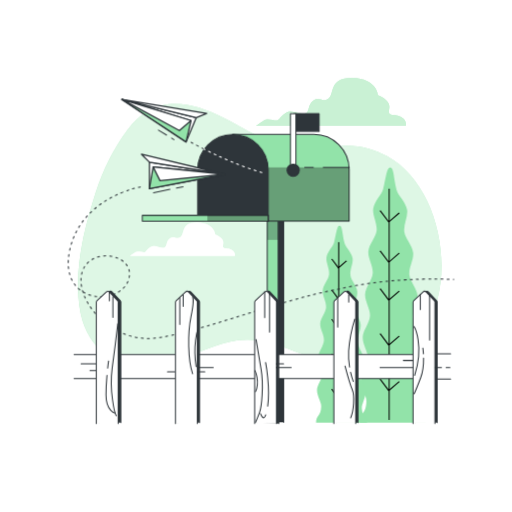
t = 0.00 s
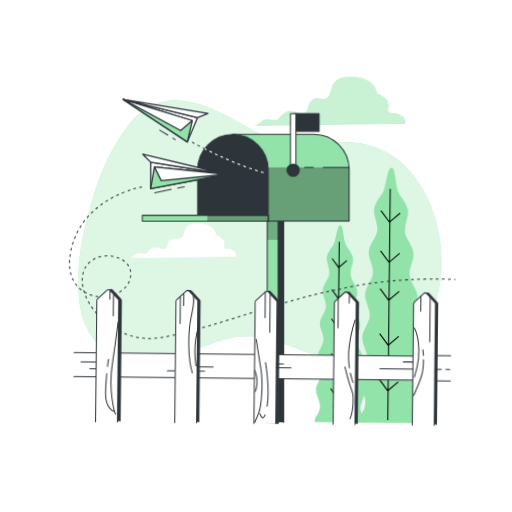
t = 1.05 s
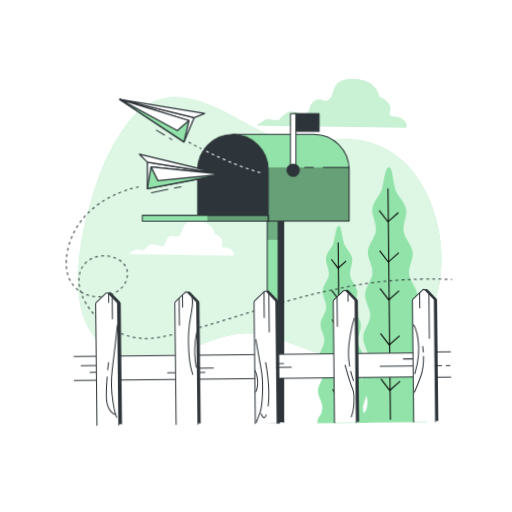
t = 1.95 s
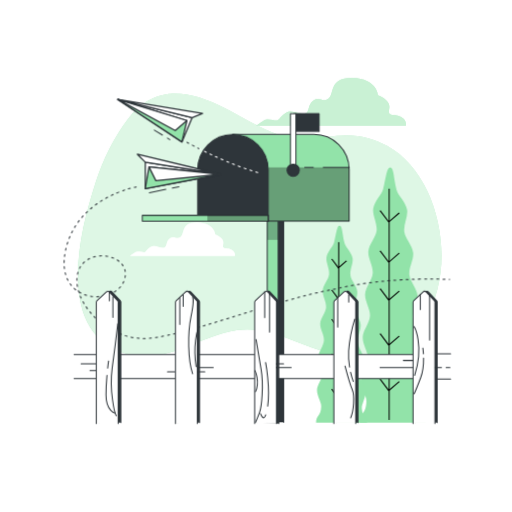
t = 3.00 s
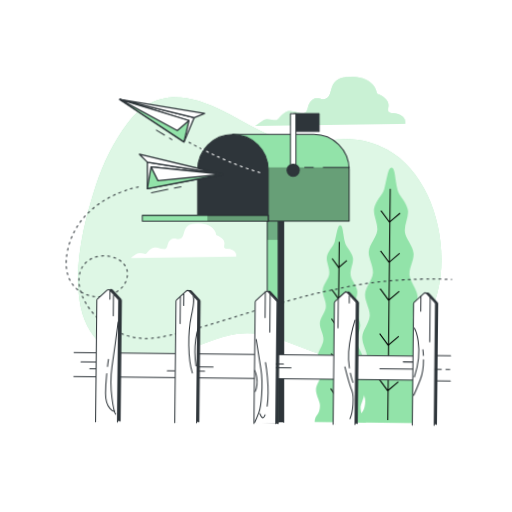
t = 4.05 s
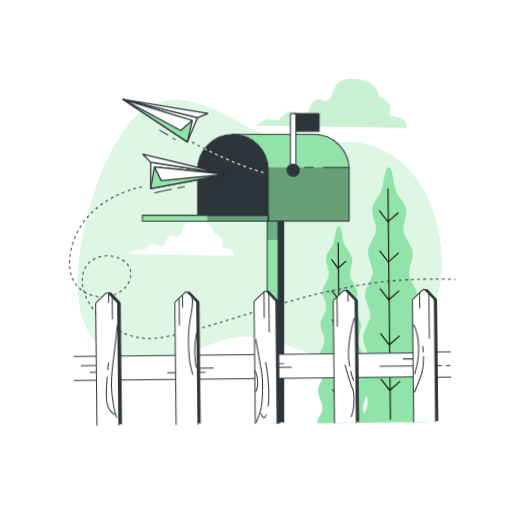
t = 4.95 s

The animated SVG that drew these frames (rendered in a browser with its animation timeline set to each time). Animation: 3 CSS @keyframes rules; one cycle of 6.00 s, repeats indefinitely.

<svg class="animated" id="freepik_stories-mailbox" xmlns="http://www.w3.org/2000/svg" viewBox="0 0 500 500" version="1.1" xmlns:xlink="http://www.w3.org/1999/xlink" xmlns:svgjs="http://svgjs.com/svgjs"><style>svg#freepik_stories-mailbox:not(.animated) .animable {opacity: 0;}svg#freepik_stories-mailbox.animated #freepik--background-simple--inject-1--inject-18 {animation: 6s Infinite  linear floating;animation-delay: 0s;}svg#freepik_stories-mailbox.animated #freepik--Clouds--inject-1--inject-18 {animation: 1.5s Infinite  linear wind;animation-delay: 0s;}svg#freepik_stories-mailbox.animated #freepik--Plants--inject-1--inject-18 {animation: 3s Infinite  linear wind;animation-delay: 0s;}svg#freepik_stories-mailbox.animated #freepik--paper-planes--inject-1--inject-18 {animation: 6s Infinite  linear shake;animation-delay: 0s;}svg#freepik_stories-mailbox.animated #freepik--Fence--inject-1--inject-18 {animation: 3s Infinite  linear wind;animation-delay: 0s;}            @keyframes floating {                0% {                    opacity: 1;                    transform: translateY(0px);                }                50% {                    transform: translateY(-10px);                }                100% {                    opacity: 1;                    transform: translateY(0px);                }            }                    @keyframes wind {                0% {                    transform: rotate( 0deg );                }                25% {                    transform: rotate( 1deg );                }                75% {                    transform: rotate( -1deg );                }            }                    @keyframes shake {                10%, 90% {                    transform: translate3d(-1px, 0, 0);                  }                  20%, 80% {                    transform: translate3d(2px, 0, 0);                  }                  30%, 50%, 70% {                    transform: translate3d(-4px, 0, 0);                  }                  40%, 60% {                    transform: translate3d(4px, 0, 0);                  }            }        </style><!--Mailbox--><g id="freepik--background-simple--inject-1--inject-18" class="animable" style="transform-origin: 253.617px 229.743px;"><path d="M378,152.56c-15.56-8.52-31.77-11.94-49.46-9.75-21.79,2.69-39,5.86-59.85-2.26-17.53-6.82-33.54-17-50.26-25.44-34.2-17.35-68.15-22.72-93.79,11.5-13.64,18.21-24,39.12-31.15,61.18-11.56,35.59-21.06,75-15.85,112.17,6.59,47.12,47,69.24,95.34,52.17,19.55-6.9,38.42-17,59.27-19.89,43.63-6.06,79.59,34,131.91,24.26C454.34,339.74,447.68,190.71,378,152.56Z" style="fill: rgb(146, 227, 169); transform-origin: 253.617px 229.743px;" id="el7nk2qqe6rh" class="animable"></path><g id="el6fekspyw7wo"><path d="M378,152.56c-15.56-8.52-31.77-11.94-49.46-9.75-21.79,2.69-39,5.86-59.85-2.26-17.53-6.82-33.54-17-50.26-25.44-34.2-17.35-68.15-22.72-93.79,11.5-13.64,18.21-24,39.12-31.15,61.18-11.56,35.59-21.06,75-15.85,112.17,6.59,47.12,47,69.24,95.34,52.17,19.55-6.9,38.42-17,59.27-19.89,43.63-6.06,79.59,34,131.91,24.26C454.34,339.74,447.68,190.71,378,152.56Z" style="fill: rgb(255, 255, 255); opacity: 0.7; transform-origin: 253.617px 229.743px;" class="animable"></path></g></g><g id="freepik--Clouds--inject-1--inject-18" class="animable" style="transform-origin: 261.593px 163.018px;"><path d="M391.65,114.17c-6.35-3.47-9.23-.58-11.54-3.47s6.35-10.39-11-17.89c0,0-1.15-16.16-24.82-16.74S327,92.23,320.65,96.27,312.57,94,306.22,98s-3.46,12.12-8.65,13.27-12.13-5.19-18.48-1.15-6.35,7.5-9.23,7.5-8.66-2.31-12.12,0-7.51,5.2-7.51,5.2h146S398,117.63,391.65,114.17Z" style="fill: rgb(146, 227, 169); transform-origin: 323.343px 99.4376px;" id="elrbyvgqle52a" class="animable"></path><g id="el7n3moxwojei"><path d="M391.65,114.17c-6.35-3.47-9.23-.58-11.54-3.47s6.35-10.39-11-17.89c0,0-1.15-16.16-24.82-16.74S327,92.23,320.65,96.27,312.57,94,306.22,98s-3.46,12.12-8.65,13.27-12.13-5.19-18.48-1.15-6.35,7.5-9.23,7.5-8.66-2.31-12.12,0-7.51,5.2-7.51,5.2h146S398,117.63,391.65,114.17Z" style="fill: rgb(255, 255, 255); opacity: 0.5; transform-origin: 323.343px 99.4376px;" class="animable"></path></g><path d="M226.08,243.9c-4.46-2.43-6.49-.41-8.11-2.43s4.46-7.3-7.7-12.57c0,0-.81-11.35-17.44-11.76s-12.16,11.35-16.62,14.19-5.67-1.62-10.13,1.22-2.44,8.51-6.08,9.32-8.52-3.65-13-.81-4.46,5.27-6.48,5.27-6.09-1.62-8.52,0-5.27,3.65-5.27,3.65H229.32S230.54,246.33,226.08,243.9Z" style="fill: rgb(255, 255, 255); transform-origin: 178.101px 233.555px;" id="elqp5wth1ionm" class="animable"></path><g id="elcbl0dcfrp0k"><path d="M226.08,243.9c-4.46-2.43-6.49-.41-8.11-2.43s4.46-7.3-7.7-12.57c0,0-.81-11.35-17.44-11.76s-12.16,11.35-16.62,14.19-5.67-1.62-10.13,1.22-2.44,8.51-6.08,9.32-8.52-3.65-13-.81-4.46,5.27-6.48,5.27-6.09-1.62-8.52,0-5.27,3.65-5.27,3.65H229.32S230.54,246.33,226.08,243.9Z" style="fill: rgb(255, 255, 255); opacity: 0.5; transform-origin: 178.101px 233.555px;" class="animable"></path></g></g><g id="freepik--Plants--inject-1--inject-18" class="animable animator-active" style="transform-origin: 362.33px 288.157px;"><path d="M352.87,412.87h63.2c-1.21-7.73-6.18-6.37-6.84-18.35-.33-6,5.26-13.5,4.77-21.42-.4-6.53-6.83-13.22-7.33-20.69-.45-6.74,5-14.22,4.51-21.48-.51-6.86-7-13.45-7.61-20.59-.56-7,4.82-14.51,4.18-21.55s-7.27-13.51-8-20.45c-.73-7.13,4.48-14.81,3.68-21.63-.84-7.25-7.68-13.51-8.61-20.19-1-7.43,3.81-15.37,2.68-21.79-1.39-7.86-8.71-13.55-10.25-19.35-2.87-10.81-2.51-21.22-5.9-21.9-3.61-.72-4.44,9.49-7.18,20.9-1.38,5.73-8.53,11.54-9.71,19.41-.95,6.37,4.11,14.12,3.28,21.52-.74,6.63-7.41,13-8.06,20.21-.61,6.78,4.8,14.25,4.27,21.34-.52,6.89-7,13.46-7.43,20.46s5.13,14.32,4.75,21.23c-.39,7.08-6.74,13.77-7.07,20.58-.34,7.21,5.35,14.48,5.07,21.16-.31,7.41-6.57,14.19-6.8,20.67-.28,7.86,5.49,15.11,5.31,21.1-.38,13-6.33,10.29-6.54,20.75Z" style="fill: rgb(146, 227, 169); transform-origin: 383.655px 288.157px;" id="elka3l3pi1h5r" class="animable"></path><line x1="380" y1="184.25" x2="380" y2="409.95" style="fill: none; stroke: rgb(0, 0, 0); stroke-miterlimit: 10; transform-origin: 380px 297.1px;" id="elfdbsjqehtbl" class="animable"></line><polyline points="389.87 207.91 379.58 216.8 371.16 205.57" style="fill: none; stroke: rgb(0, 0, 0); stroke-miterlimit: 10; transform-origin: 380.515px 211.185px;" id="eltp6twfwogha" class="animable"></polyline><polyline points="389.87 247.2 379.58 256.08 371.16 244.86" style="fill: none; stroke: rgb(0, 0, 0); stroke-miterlimit: 10; transform-origin: 380.515px 250.47px;" id="elcchf3i2dpe" class="animable"></polyline><polyline points="389.87 284.14 379.58 293.03 371.16 281.8" style="fill: none; stroke: rgb(0, 0, 0); stroke-miterlimit: 10; transform-origin: 380.515px 287.415px;" id="elacwwuy8zx8u" class="animable"></polyline><polyline points="389.87 328.11 379.58 336.99 371.16 325.77" style="fill: none; stroke: rgb(0, 0, 0); stroke-miterlimit: 10; transform-origin: 380.515px 331.38px;" id="elk1oitccq8yr" class="animable"></polyline><polyline points="389.87 372.54 379.58 381.42 371.16 370.2" style="fill: none; stroke: rgb(0, 0, 0); stroke-miterlimit: 10; transform-origin: 380.515px 375.81px;" id="elhzb9qnkioma" class="animable"></polyline><path d="M309.82,412.87h48.79c-.94-6-4.77-4.92-5.28-14.16-.26-4.66,4.05-10.42,3.68-16.54-.31-5-5.27-10.21-5.66-16-.35-5.2,3.89-11,3.48-16.58-.39-5.3-5.42-10.38-5.87-15.89s3.72-11.21,3.23-16.64-5.62-10.43-6.16-15.78c-.56-5.51,3.46-11.43,2.84-16.71-.65-5.59-5.93-10.42-6.64-15.57-.8-5.74,2.94-11.87,2.06-16.82-1.07-6.07-6.72-10.47-7.9-14.94-2.22-8.34-1.94-16.39-4.56-16.91-2.79-.56-3.43,7.32-5.54,16.14-1.06,4.42-6.59,8.91-7.5,15-.73,4.92,3.17,10.9,2.53,16.61-.57,5.12-5.71,10-6.22,15.6-.47,5.23,3.71,11,3.3,16.47-.4,5.32-5.39,10.39-5.74,15.79s4,11.06,3.67,16.39-5.2,10.63-5.45,15.89c-.27,5.56,4.12,11.17,3.91,16.33-.24,5.72-5.07,11-5.25,16-.22,6.06,4.24,11.67,4.1,16.28-.3,10-4.89,7.95-5.05,16Z" style="fill: rgb(146, 227, 169); transform-origin: 333.6px 316.586px;" id="elctn9xnqnsdc" class="animable"></path><line x1="330.77" y1="236.4" x2="330.77" y2="410.62" style="fill: none; stroke: rgb(0, 0, 0); stroke-miterlimit: 10; transform-origin: 330.77px 323.51px;" id="elq69r2gcr1pl" class="animable"></line><polyline points="338.38 254.66 330.44 261.52 323.94 252.85" style="fill: none; stroke: rgb(0, 0, 0); stroke-miterlimit: 10; transform-origin: 331.16px 257.185px;" id="eli4p6jnjc39" class="animable"></polyline><polyline points="338.38 284.98 330.44 291.84 323.94 283.18" style="fill: none; stroke: rgb(0, 0, 0); stroke-miterlimit: 10; transform-origin: 331.16px 287.51px;" id="eljhnacrziy68" class="animable"></polyline><polyline points="338.38 313.5 330.44 320.36 323.94 311.7" style="fill: none; stroke: rgb(0, 0, 0); stroke-miterlimit: 10; transform-origin: 331.16px 316.03px;" id="el512h3t9fd12" class="animable"></polyline><polyline points="338.38 347.44 330.44 354.3 323.94 345.63" style="fill: none; stroke: rgb(0, 0, 0); stroke-miterlimit: 10; transform-origin: 331.16px 349.965px;" id="el2tgo9cbhx8t" class="animable"></polyline><polyline points="338.38 381.74 330.44 388.59 323.94 379.93" style="fill: none; stroke: rgb(0, 0, 0); stroke-miterlimit: 10; transform-origin: 331.16px 384.26px;" id="elc58yey2ekz" class="animable"></polyline></g><g id="freepik--Mailbox--inject-1--inject-18" class="animable" style="transform-origin: 240px 261.645px;"><polyline points="266.33 412.4 266.33 210.22 277 210.22 277 412.4" style="fill: rgb(46, 53, 58); stroke: rgb(46, 53, 58); stroke-linecap: round; stroke-linejoin: round; transform-origin: 271.665px 311.31px;" id="elqyrrsvsmfn" class="animable"></polyline><polyline points="261 412.4 261 210.22 271.67 210.22 271.67 412.4" style="fill: rgb(146, 227, 169); stroke: rgb(46, 53, 58); stroke-linecap: round; stroke-linejoin: round; transform-origin: 266.335px 311.31px;" id="ela9vu71zrjrp" class="animable"></polyline><g id="eli3jansvfo7b"><rect x="261" y="210.22" width="10.67" height="24" style="fill: rgb(46, 53, 58); opacity: 0.3; mix-blend-mode: multiply; transform-origin: 266.335px 222.22px;" class="animable"></rect></g><path d="M306.53,131.29H227.47l34.46,84.64H341V165.75A34.46,34.46,0,0,0,306.53,131.29Z" style="fill: rgb(146, 227, 169); stroke: rgb(46, 53, 58); stroke-linecap: round; stroke-linejoin: round; transform-origin: 284.235px 173.61px;" id="elrjraot84oks" class="animable"></path><g id="elo31e5mondw"><path d="M255.9,201.11l6,14.82H341V165.75c0-.76,0-1.52-.08-2.27h-85Z" style="opacity: 0.3; mix-blend-mode: multiply; transform-origin: 298.45px 189.705px;" class="animable"></path></g><line x1="305.95" y1="163.48" x2="297.63" y2="163.48" style="fill: none; stroke: rgb(46, 53, 58); stroke-linecap: round; stroke-linejoin: round; transform-origin: 301.79px 163.48px;" id="eljpcbfzsrz2" class="animable"></line><line x1="340.92" y1="163.48" x2="315.74" y2="163.48" style="fill: none; stroke: rgb(46, 53, 58); stroke-linecap: round; stroke-linejoin: round; transform-origin: 328.33px 163.48px;" id="el9eezjvg78t" class="animable"></line><path d="M227.47,131.29h0a34.47,34.47,0,0,1,34.47,34.47v50.18a0,0,0,0,1,0,0H193a0,0,0,0,1,0,0V165.75A34.47,34.47,0,0,1,227.47,131.29Z" style="fill: rgb(46, 53, 58); stroke: rgb(46, 53, 58); stroke-linecap: round; stroke-linejoin: round; transform-origin: 227.47px 173.615px;" id="elhxnewjm76bt" class="animable"></path><rect x="202.53" y="210.22" width="59.4" height="5.71" style="fill: rgb(146, 227, 169); stroke: rgb(46, 53, 58); stroke-linecap: round; stroke-linejoin: round; transform-origin: 232.23px 213.075px;" id="elop2b32362pd" class="animable"></rect><rect x="139" y="210.22" width="122.93" height="5.71" style="fill: rgb(146, 227, 169); stroke: rgb(46, 53, 58); stroke-linecap: round; stroke-linejoin: round; transform-origin: 200.465px 213.075px;" id="el6apz7b1opgl" class="animable"></rect><g id="el89abhww01dv"><rect x="202.53" y="210.22" width="59.4" height="5.71" style="opacity: 0.3; transform-origin: 232.23px 213.075px;" class="animable"></rect></g><rect x="287" y="110.89" width="24.67" height="17.33" style="fill: rgb(46, 53, 58); stroke: rgb(46, 53, 58); stroke-linecap: round; stroke-linejoin: round; transform-origin: 299.335px 119.555px;" id="el2fpqtkducqe" class="animable"></rect><rect x="283.67" y="110.89" width="5.33" height="54" style="fill: rgb(255, 255, 255); stroke: rgb(46, 53, 58); stroke-linecap: round; stroke-linejoin: round; transform-origin: 286.335px 137.89px;" id="el03ol0mb70jsb" class="animable"></rect><circle cx="286.33" cy="166.22" r="6" style="fill: rgb(46, 53, 58); stroke: rgb(46, 53, 58); stroke-linecap: round; stroke-linejoin: round; transform-origin: 286.33px 166.22px;" id="elpjqrccv9ms" class="animable"></circle></g><g id="freepik--paper-planes--inject-1--inject-18" class="animable" style="transform-origin: 254.809px 213.875px;"><path d="M198.34,145.15c13.92,7.07,38.12,18.4,60.44,24.1" style="fill: none; stroke: rgb(255, 255, 255); stroke-linecap: round; stroke-linejoin: round; stroke-dasharray: 2, 4; transform-origin: 228.56px 157.2px;" id="el8cvnbc0x24i" class="animable"></path><path d="M186.66,139s4.46,2.52,11.68,6.19" style="fill: none; stroke: rgb(46, 53, 58); stroke-linecap: round; stroke-linejoin: round; stroke-dasharray: 2, 4; transform-origin: 192.5px 142.095px;" id="elwo45fvw9d0c" class="animable"></path><polygon points="181.65 138.63 191.66 114.85 119.07 97.14 181.65 138.63" style="fill: rgb(255, 255, 255); stroke: rgb(46, 53, 58); stroke-linecap: round; stroke-linejoin: round; stroke-width: 1.2629px; transform-origin: 155.365px 117.885px;" id="el5b8cq018xv8" class="animable"></polygon><polygon points="186.53 117.73 181.65 138.63 119.07 97.14 186.53 117.73" style="fill: rgb(146, 227, 169); stroke: rgb(46, 53, 58); stroke-linecap: round; stroke-linejoin: round; stroke-width: 1.2629px; transform-origin: 152.8px 117.885px;" id="elhu4ud6rp09i" class="animable"></polygon><polygon points="186.53 117.73 175.14 127.49 119.07 97.14 186.53 117.73" style="fill: rgb(255, 255, 255); stroke: rgb(46, 53, 58); stroke-linecap: round; stroke-linejoin: round; stroke-width: 1.2629px; transform-origin: 152.8px 112.315px;" id="elicz4qjbqpho" class="animable"></polygon><polygon points="191.66 114.85 201.8 110.73 119.07 97.14 191.66 114.85" style="fill: rgb(255, 255, 255); stroke: rgb(46, 53, 58); stroke-linecap: round; stroke-linejoin: round; stroke-width: 1.2629px; transform-origin: 160.435px 105.995px;" id="elszmrqvno5ed" class="animable"></polygon><line x1="167.55" y1="134.93" x2="169.9" y2="136.37" style="fill: none; stroke: rgb(46, 53, 58); stroke-linecap: round; stroke-linejoin: round; transform-origin: 168.725px 135.65px;" id="ell82yng63no" class="animable"></line><line x1="154.73" y1="127.07" x2="162.6" y2="131.89" style="fill: none; stroke: rgb(46, 53, 58); stroke-linecap: round; stroke-linejoin: round; transform-origin: 158.665px 129.48px;" id="elendb3xtszku" class="animable"></line><polygon points="145.89 184.15 145.89 158.36 219.67 170.22 145.89 184.15" style="fill: rgb(255, 255, 255); stroke: rgb(46, 53, 58); stroke-linecap: round; stroke-linejoin: round; stroke-width: 1.2629px; transform-origin: 182.78px 171.255px;" id="el9n7yw00d355" class="animable"></polygon><polygon points="149.5 163 145.89 184.15 219.67 170.22 149.5 163" style="fill: rgb(146, 227, 169); stroke: rgb(46, 53, 58); stroke-linecap: round; stroke-linejoin: round; stroke-width: 1.2629px; transform-origin: 182.78px 173.575px;" id="eltauip58k30b" class="animable"></polygon><polygon points="149.5 163 156.21 176.41 219.67 170.22 149.5 163" style="fill: rgb(255, 255, 255); stroke: rgb(46, 53, 58); stroke-linecap: round; stroke-linejoin: round; stroke-width: 1.2629px; transform-origin: 184.585px 169.705px;" id="el4kb94dl2ro" class="animable"></polygon><polygon points="145.89 158.36 138.15 150.62 219.67 170.22 145.89 158.36" style="fill: rgb(255, 255, 255); stroke: rgb(46, 53, 58); stroke-linecap: round; stroke-linejoin: round; stroke-width: 1.2629px; transform-origin: 178.91px 160.42px;" id="elms1icbvlhir" class="animable"></polygon><line x1="172.31" y1="183.67" x2="178.71" y2="182.37" style="fill: none; stroke: rgb(46, 53, 58); stroke-linecap: round; stroke-linejoin: round; transform-origin: 175.51px 183.02px;" id="elpsyax3xxo6" class="animable"></line><line x1="149.83" y1="188.24" x2="165.92" y2="184.97" style="fill: none; stroke: rgb(46, 53, 58); stroke-linecap: round; stroke-linejoin: round; transform-origin: 157.875px 186.605px;" id="elfmedyxtu4gr" class="animable"></line><path d="M137,182.56s-58,10-69,62,47,55,57,30-34-35-44-11,20,65,61,67c34.07,1.66,129.59-38.11,189-48.16,0,0,44-12.18,112-9.51" style="fill: none; stroke: rgb(46, 53, 58); stroke-linecap: round; stroke-linejoin: round; stroke-dasharray: 2, 4; transform-origin: 254.809px 256.585px;" id="el9cwz7872g8m" class="animable"></path></g><g id="freepik--Fence--inject-1--inject-18" class="animable" style="transform-origin: 256.165px 348.996px;"><line x1="423.33" y1="345.56" x2="440" y2="345.56" style="fill: rgb(255, 255, 255); stroke: rgb(46, 53, 58); stroke-linecap: round; stroke-linejoin: round; transform-origin: 431.665px 345.56px;" id="ell8kk52tvhc" class="animable"></line><line x1="423.33" y1="370.22" x2="440" y2="370.22" style="fill: rgb(255, 255, 255); stroke: rgb(46, 53, 58); stroke-linecap: round; stroke-linejoin: round; transform-origin: 431.665px 370.22px;" id="elh1ofke5d8vi" class="animable"></line><polyline points="72.33 369.56 421.33 369.56 421.33 346.22 72.33 346.22" style="fill: rgb(255, 255, 255); stroke: rgb(46, 53, 58); stroke-linecap: round; stroke-linejoin: round; transform-origin: 246.83px 357.89px;" id="el17lzxeazker" class="animable"></polyline><path d="M96.59,412.56V295.14a2.13,2.13,0,0,1,.66-1.54l9.12-8.59a2.13,2.13,0,0,1,3,.09l8,8.51a2.17,2.17,0,0,1,.57,1.45v117.5" style="fill: rgb(46, 53, 58); stroke: rgb(46, 53, 58); stroke-linecap: round; stroke-linejoin: round; transform-origin: 107.265px 348.498px;" id="elbm16oeu2esn" class="animable"></path><path d="M94,413.56V295.14a2.1,2.1,0,0,1,.67-1.54l9.12-8.59a2.12,2.12,0,0,1,3,.09l8,8.51a2.12,2.12,0,0,1,.57,1.45v118.5" style="fill: rgb(255, 255, 255); stroke: rgb(46, 53, 58); stroke-linecap: round; stroke-linejoin: round; transform-origin: 104.68px 348.996px;" id="eli9kgb8gguq" class="animable"></path><path d="M173.49,412.56V295.14a2.13,2.13,0,0,1,.66-1.54l9.13-8.59a2.12,2.12,0,0,1,3,.09l8,8.51a2.12,2.12,0,0,1,.57,1.45v117.5" style="fill: rgb(46, 53, 58); stroke: rgb(46, 53, 58); stroke-linecap: round; stroke-linejoin: round; transform-origin: 184.17px 348.496px;" id="elsk35uxw89mp" class="animable"></path><path d="M171.33,413.56V295.14a2.1,2.1,0,0,1,.67-1.54l9.12-8.59a2.13,2.13,0,0,1,3,.09l8,8.51a2.13,2.13,0,0,1,.58,1.45v118.5" style="fill: rgb(255, 255, 255); stroke: rgb(46, 53, 58); stroke-linecap: round; stroke-linejoin: round; transform-origin: 182.015px 348.998px;" id="elyoer6lmtco" class="animable"></path><path d="M250.82,412.56V295.14a2.1,2.1,0,0,1,.67-1.54l9.12-8.59a2.13,2.13,0,0,1,3,.09l8,8.51a2.13,2.13,0,0,1,.58,1.45v118.5" style="fill: rgb(46, 53, 58); stroke: rgb(46, 53, 58); stroke-linecap: round; stroke-linejoin: round; transform-origin: 261.505px 348.998px;" id="el3a2g0lnwny4" class="animable"></path><path d="M248.67,413.56V295.14a2.13,2.13,0,0,1,.66-1.54l9.13-8.59a2.12,2.12,0,0,1,3,.09l8,8.51a2.12,2.12,0,0,1,.57,1.45v118.5" style="fill: rgb(255, 255, 255); stroke: rgb(46, 53, 58); stroke-linecap: round; stroke-linejoin: round; transform-origin: 259.35px 348.996px;" id="eltexzq69urfh" class="animable"></path><path d="M328.16,412.56V295.14a2.13,2.13,0,0,1,.66-1.54l9.12-8.59a2.13,2.13,0,0,1,3,.09l8,8.51a2.17,2.17,0,0,1,.57,1.45v117.5" style="fill: rgb(46, 53, 58); stroke: rgb(46, 53, 58); stroke-linecap: round; stroke-linejoin: round; transform-origin: 338.835px 348.498px;" id="elp4v4ra2eyn" class="animable"></path><path d="M326,413.56V295.14a2.1,2.1,0,0,1,.67-1.54l9.12-8.59a2.12,2.12,0,0,1,3,.09l8,8.51a2.12,2.12,0,0,1,.57,1.45v118.5" style="fill: rgb(255, 255, 255); stroke: rgb(46, 53, 58); stroke-linecap: round; stroke-linejoin: round; transform-origin: 336.68px 348.996px;" id="elmojgb8yhaw" class="animable"></path><path d="M405.49,412.56V295.14a2.13,2.13,0,0,1,.66-1.54l9.13-8.59a2.12,2.12,0,0,1,3,.09l8,8.51a2.12,2.12,0,0,1,.57,1.45v117.5" style="fill: rgb(46, 53, 58); stroke: rgb(46, 53, 58); stroke-linecap: round; stroke-linejoin: round; transform-origin: 416.17px 348.496px;" id="elm4jefnqephl" class="animable"></path><path d="M403.33,413.56V295.14a2.1,2.1,0,0,1,.67-1.54l9.12-8.59a2.13,2.13,0,0,1,3,.09l8,8.51a2.13,2.13,0,0,1,.58,1.45v118.5" style="fill: rgb(255, 255, 255); stroke: rgb(46, 53, 58); stroke-linecap: round; stroke-linejoin: round; transform-origin: 414.015px 348.998px;" id="el863g3cazhin" class="animable"></path><line x1="106.78" y1="285.1" x2="106.78" y2="293.66" style="fill: none; stroke: rgb(46, 53, 58); stroke-linecap: round; stroke-linejoin: round; transform-origin: 106.78px 289.38px;" id="eldkl3c3ebti" class="animable"></line><line x1="110.21" y1="289.52" x2="110.21" y2="309.78" style="fill: none; stroke: rgb(46, 53, 58); stroke-linecap: round; stroke-linejoin: round; transform-origin: 110.21px 299.65px;" id="elwo64zc05zw" class="animable"></line><line x1="175.54" y1="291.18" x2="175.54" y2="316.81" style="fill: none; stroke: rgb(46, 53, 58); stroke-linecap: round; stroke-linejoin: round; transform-origin: 175.54px 303.995px;" id="elfbfymzuny4w" class="animable"></line><line x1="178.85" y1="287.87" x2="178.85" y2="299.03" style="fill: none; stroke: rgb(46, 53, 58); stroke-linecap: round; stroke-linejoin: round; transform-origin: 178.85px 293.45px;" id="eli9mdo2b602n" class="animable"></line><line x1="258.46" y1="285.01" x2="258.46" y2="310.2" style="fill: none; stroke: rgb(46, 53, 58); stroke-linecap: round; stroke-linejoin: round; transform-origin: 258.46px 297.605px;" id="elqbl9sczyu7" class="animable"></line><line x1="263.21" y1="287.04" x2="263.21" y2="324.26" style="fill: none; stroke: rgb(46, 53, 58); stroke-linecap: round; stroke-linejoin: round; transform-origin: 263.21px 305.65px;" id="el139dmw4vwwqb" class="animable"></line><line x1="329.78" y1="291.18" x2="329.78" y2="319.29" style="fill: none; stroke: rgb(46, 53, 58); stroke-linecap: round; stroke-linejoin: round; transform-origin: 329.78px 305.235px;" id="elurjhsyw3lkj" class="animable"></line><line x1="340.53" y1="287.87" x2="340.53" y2="294.9" style="fill: none; stroke: rgb(46, 53, 58); stroke-linecap: round; stroke-linejoin: round; transform-origin: 340.53px 291.385px;" id="eli2egl0ew97n" class="animable"></line><line x1="410.41" y1="287.45" x2="410.41" y2="302.34" style="fill: none; stroke: rgb(46, 53, 58); stroke-linecap: round; stroke-linejoin: round; transform-origin: 410.41px 294.895px;" id="elqh33xmahvgf" class="animable"></line><line x1="419.51" y1="289.11" x2="419.51" y2="332.11" style="fill: none; stroke: rgb(46, 53, 58); stroke-linecap: round; stroke-linejoin: round; transform-origin: 419.51px 310.61px;" id="el6z9b2yrybn4" class="animable"></line><line x1="402.97" y1="351.96" x2="393.87" y2="351.96" style="fill: none; stroke: rgb(46, 53, 58); stroke-linecap: round; stroke-linejoin: round; transform-origin: 398.42px 351.96px;" id="el9nbxntn4bfd" class="animable"></line><line x1="402.97" y1="358.99" x2="371.13" y2="358.99" style="fill: none; stroke: rgb(46, 53, 58); stroke-linecap: round; stroke-linejoin: round; transform-origin: 387.05px 358.99px;" id="eliww29mc49nc" class="animable"></line><line x1="284.29" y1="358.99" x2="269.82" y2="358.99" style="fill: none; stroke: rgb(46, 53, 58); stroke-linecap: round; stroke-linejoin: round; transform-origin: 277.055px 358.99px;" id="elu863mgkkdv" class="animable"></line><line x1="208.21" y1="358.99" x2="193.74" y2="358.99" style="fill: none; stroke: rgb(46, 53, 58); stroke-linecap: round; stroke-linejoin: round; transform-origin: 200.975px 358.99px;" id="elxmwskm7iw4" class="animable"></line><line x1="93.67" y1="355.27" x2="79.2" y2="355.27" style="fill: none; stroke: rgb(46, 53, 58); stroke-linecap: round; stroke-linejoin: round; transform-origin: 86.435px 355.27px;" id="el5oa7f5adzf" class="animable"></line><line x1="93.67" y1="361.88" x2="87.88" y2="361.88" style="fill: none; stroke: rgb(46, 53, 58); stroke-linecap: round; stroke-linejoin: round; transform-origin: 90.775px 361.88px;" id="elhzs9twbfy85" class="animable"></line><line x1="276.85" y1="355.27" x2="269.82" y2="355.27" style="fill: none; stroke: rgb(46, 53, 58); stroke-linecap: round; stroke-linejoin: round; transform-origin: 273.335px 355.27px;" id="el49zjy1mm77r" class="animable"></line><line x1="199.94" y1="363.12" x2="192.91" y2="363.12" style="fill: none; stroke: rgb(46, 53, 58); stroke-linecap: round; stroke-linejoin: round; transform-origin: 196.425px 363.12px;" id="el5wfckdtl21c" class="animable"></line><line x1="170.58" y1="363.12" x2="163.55" y2="363.12" style="fill: none; stroke: rgb(46, 53, 58); stroke-linecap: round; stroke-linejoin: round; transform-origin: 167.065px 363.12px;" id="elksfkqes4gk" class="animable"></line><line x1="431.08" y1="358.99" x2="424.88" y2="358.99" style="fill: none; stroke: rgb(46, 53, 58); stroke-linecap: round; stroke-linejoin: round; transform-origin: 427.98px 358.99px;" id="el9m261m4r92" class="animable"></line><line x1="439.35" y1="358.99" x2="435.63" y2="358.99" style="fill: none; stroke: rgb(46, 53, 58); stroke-linecap: round; stroke-linejoin: round; transform-origin: 437.49px 358.99px;" id="elaqd6omvcorm" class="animable"></line><path d="M115,316s-2.5,21.49-5.5,43.48,2.5,44.49,4,46.49" style="fill: none; stroke: rgb(46, 53, 58); stroke-linecap: round; stroke-linejoin: round; transform-origin: 111.809px 360.985px;" id="elvhvezdfvaw" class="animable"></path><path d="M105.11,359.5c.48-4.29.88-7,.88-7" style="fill: none; stroke: rgb(46, 53, 58); stroke-linecap: round; stroke-linejoin: round; transform-origin: 105.55px 356px;" id="el7cag1ulcj5" class="animable"></path><path d="M112.49,403.47s-9-2-9-18c0-6.57.42-13.3.92-19" style="fill: none; stroke: rgb(46, 53, 58); stroke-linecap: round; stroke-linejoin: round; transform-origin: 107.99px 384.97px;" id="el7kexdb2ks0h" class="animable"></path><path d="M188,290.5s2,1.5-1.5,18.5-3,42,1.5,56" style="fill: none; stroke: rgb(46, 53, 58); stroke-linecap: round; stroke-linejoin: round; transform-origin: 186.386px 327.75px;" id="elsrxelt08b0a" class="animable"></path><path d="M193,322s-5,15-1.5,36" style="fill: none; stroke: rgb(46, 53, 58); stroke-linecap: round; stroke-linejoin: round; transform-origin: 191.628px 340px;" id="elb6r9gq77vd" class="animable"></path><path d="M250,331.49s2.5,14.5,5,29.49.5,36-1.5,41.49-4,10-4,10" style="fill: none; stroke: rgb(46, 53, 58); stroke-linecap: round; stroke-linejoin: round; transform-origin: 252.833px 371.98px;" id="el2si0m8gwukg" class="animable"></path><path d="M259.42,405.12c-2.23,6.84-5-1.15-5-1.15" style="fill: none; stroke: rgb(46, 53, 58); stroke-linecap: round; stroke-linejoin: round; transform-origin: 256.92px 405.929px;" id="eldk44qkt7lme" class="animable"></path><path d="M259.33,354s4.71,24.31,2.05,42.61" style="fill: none; stroke: rgb(46, 53, 58); stroke-linecap: round; stroke-linejoin: round; transform-origin: 260.762px 375.305px;" id="el4jklyplibz2" class="animable"></path><path d="M249,362s5,10.5.5,20.5" style="fill: none; stroke: rgb(46, 53, 58); stroke-linecap: round; stroke-linejoin: round; transform-origin: 250.189px 372.25px;" id="elv6nl51vzuhr" class="animable"></path><path d="M342.3,363.48a68.23,68.23,0,0,0,2.63,9" style="fill: none; stroke: rgb(46, 53, 58); stroke-linecap: round; stroke-linejoin: round; transform-origin: 343.615px 367.98px;" id="el1fu862zsauz" class="animable"></path><path d="M346.43,311.5a138.77,138.77,0,0,0-6,31,71.49,71.49,0,0,0,.89,15.93" style="fill: none; stroke: rgb(46, 53, 58); stroke-linecap: round; stroke-linejoin: round; transform-origin: 343.374px 334.965px;" id="elg50w1240rv4" class="animable"></path><path d="M336.93,357.48s4.5,17,7,23,1.5,20.49-1.5,27.49" style="fill: none; stroke: rgb(46, 53, 58); stroke-linecap: round; stroke-linejoin: round; transform-origin: 341.138px 382.725px;" id="elxb4dpex66ja" class="animable"></path><path d="M404.41,319s10,18,.5,47.49" style="fill: none; stroke: rgb(46, 53, 58); stroke-linecap: round; stroke-linejoin: round; transform-origin: 406.708px 342.745px;" id="el9z0u5wjy78i" class="animable"></path><path d="M413.6,349.74c.06,5.62-.44,12.74-2.69,18.74-4.5,12-6.5,16-6.5,16" style="fill: none; stroke: rgb(46, 53, 58); stroke-linecap: round; stroke-linejoin: round; transform-origin: 409.007px 367.11px;" id="elcpztnh6hw45" class="animable"></path><path d="M412.91,340s.33,2.15.53,5.46" style="fill: none; stroke: rgb(46, 53, 58); stroke-linecap: round; stroke-linejoin: round; transform-origin: 413.175px 342.73px;" id="elzwd29evg8w" class="animable"></path></g><defs>     <filter id="active" height="200%">         <feMorphology in="SourceAlpha" result="DILATED" operator="dilate" radius="2"></feMorphology>                <feFlood flood-color="#32DFEC" flood-opacity="1" result="PINK"></feFlood>        <feComposite in="PINK" in2="DILATED" operator="in" result="OUTLINE"></feComposite>        <feMerge>            <feMergeNode in="OUTLINE"></feMergeNode>            <feMergeNode in="SourceGraphic"></feMergeNode>        </feMerge>    </filter>    <filter id="hover" height="200%">        <feMorphology in="SourceAlpha" result="DILATED" operator="dilate" radius="2"></feMorphology>                <feFlood flood-color="#ff0000" flood-opacity="0.5" result="PINK"></feFlood>        <feComposite in="PINK" in2="DILATED" operator="in" result="OUTLINE"></feComposite>        <feMerge>            <feMergeNode in="OUTLINE"></feMergeNode>            <feMergeNode in="SourceGraphic"></feMergeNode>        </feMerge>            <feColorMatrix type="matrix" values="0   0   0   0   0                0   1   0   0   0                0   0   0   0   0                0   0   0   1   0 "></feColorMatrix>    </filter></defs></svg>